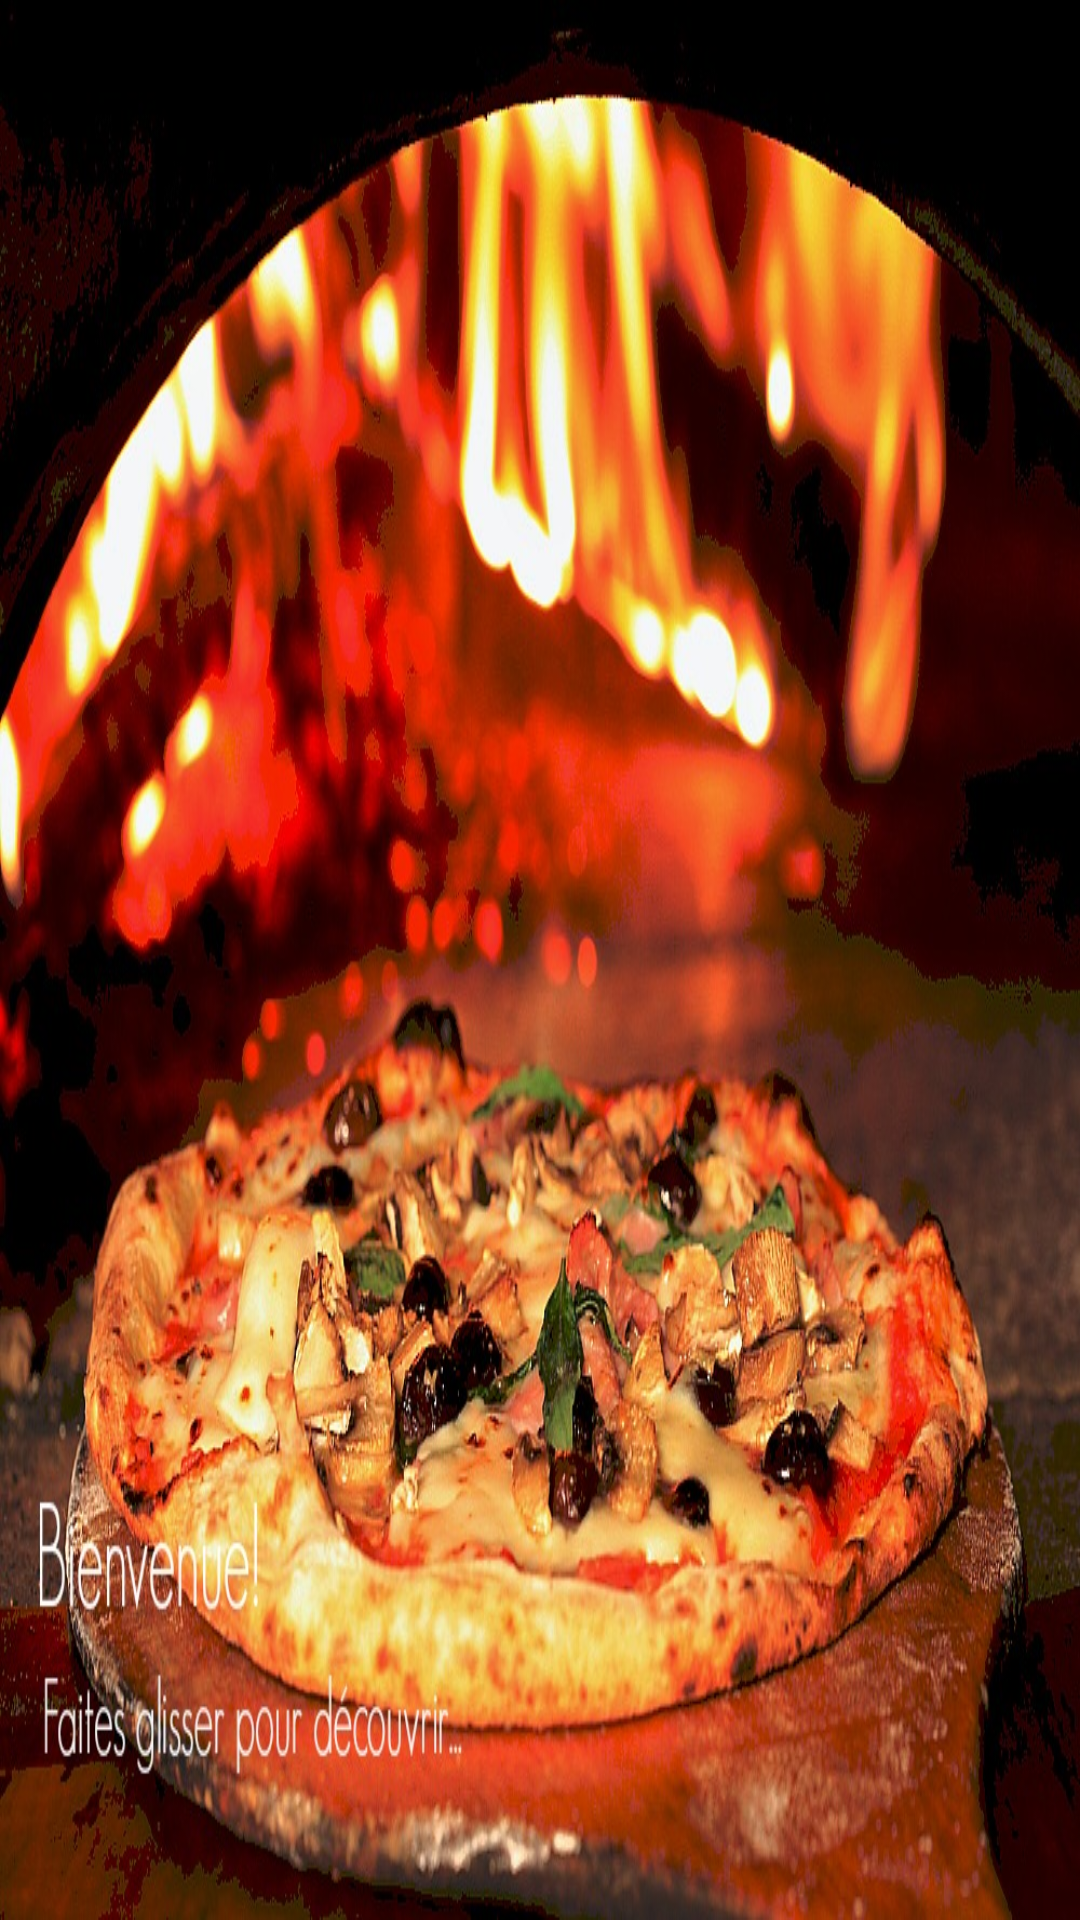

Produce the Android XML layout that renders to this screen, including the resource entries it uses.
<!-- AndroidManifest.xml: application theme AppTheme -->
<!-- res/layout/accueil_layout_slide1.xml -->
<?xml version="1.0" encoding="utf-8"?>
<ScrollView xmlns:android="http://schemas.android.com/apk/res/android"
    android:id="@+id/content"
    android:layout_width="match_parent"
    android:layout_height="match_parent"
    android:background="@drawable/slide1" >











    

</ScrollView>
<!-- resources referenced by this layout -->
<resources>
  <string name="image_slide1_description">Image pour le slide 1 de l\'accueil</string>
  <style name="AppBaseTheme" parent="android:Theme.Light">
          
      </style>
  <style name="AppTheme.ActionBar" parent="@style/android:Widget.ActionBar">
          <item name="android:background">@color/beige</item>
          <item name="android:height">60dp</item>
          <item name="android:displayOptions">showTitle</item>
          <item name="android:titleTextStyle">@style/AppTheme.ActionBar.textStyle</item>
      </style>
  <style name="AppTheme.ActionBar.TabStyle" parent="@style/android:Widget.ActionBar.TabText">
          <item name="android:textSize">18sp</item>
          <item name="android:textColor">@drawable/actionbar_tab_text_color</item>
      </style>
  <style name="AppTheme.ActionBar.TabView" parent="@style/android:Widget.ActionBar.TabView">
          <item name="android:background">@drawable/actionbar_tab_indicator</item>
          <item name="android:gravity">center_horizontal</item>
          <item name="android:paddingStart">6dip</item>
          <item name="android:paddingEnd">6dip</item>
      </style>
  <style name="AppTheme.ActionBar.TabDivider" parent="@style/android:Widget.ActionBar.TabBar">
          <item name="android:divider">@color/tab_highlight</item>
          <item name="android:showDividers">middle</item>
      	<item name="android:dividerPadding">15dip</item>
      </style>
  <style name="MyExpandableListView" parent="@style/android:Widget.ListView">
          <item name="android:groupIndicator">@color/tab_highlight</item>
          <item name="android:childDivider">@color/transparent</item>
      </style>
  <color name="beige">#F8F4DB</color>
  <style name="AppTheme.ActionBar.textStyle">
          <item name="android:textColor">@color/background</item>
          <item name="android:textSize">25sp</item>
      </style>
  <color name="tab_highlight">#C60751</color>
  <color name="transparent">#00000000</color>
  <style name="MyAlertDialogTitle">
  	    <item name="android:maxLines">1</item>
  	    <item name="android:scrollHorizontally">true</item>
  	    <item name="android:textAppearance">@style/MyAlertTitleAppearance</item>
  	</style>
  <style name="MyAlertTextAppearance">
  	    <item name="android:textSize">20sp</item>
  	    <item name="android:textColor">@color/background</item>
  	</style>
  <style name="MyButtonBar">
  	    
  	    <item name="android:divider">@color/tab_highlight</item>
  	    <item name="android:dividerPadding">15dip</item>
  	    <item name="android:showDividers">middle</item>
  	    <item name="android:background">@color/tab_highlight</item>
  	</style>
  <style name="MyBorderlessButton">
  	    
  	    <item name="android:background">@drawable/button_window</item>
  	    <item name="android:textSize">20sp</item>
  	    <item name="android:textColor">@color/beige</item>
  	</style>
  <color name="background">#1d1d1d</color>
  <!-- drawable tab_bar_background_selected (drawable) -->
  <?xml version="1.0" encoding="utf-8"?>
   
  <layer-list xmlns:android="http://schemas.android.com/apk/res/android">
      <item android:top="-5dp" android:left="-5dp" android:right="-5dp">
          <shape android:shape="rectangle">
              <stroke android:color="#C60751" android:width="5dp"/>
              <solid android:color="@color/background"/>
          </shape>
      </item>
  </layer-list>
  <!-- drawable tab_bar_background_selected_pressed (drawable) -->
  <?xml version="1.0" encoding="utf-8"?>
   
  <layer-list xmlns:android="http://schemas.android.com/apk/res/android" >
      <item android:top="-5dp" android:left="-5dp" android:right="-5dp">
          <shape android:shape="rectangle">
              <stroke android:color="#C60751" android:width="5dp"/>
              <solid android:color="@color/tab_highlight"/>
          </shape>
      </item>
  </layer-list>
  <style name="MyAlertTitleAppearance">
  	    <item name="android:textSize">22sp</item>
  	    <item name="android:textColor">@color/tab_highlight</item>
  	</style>
</resources>
